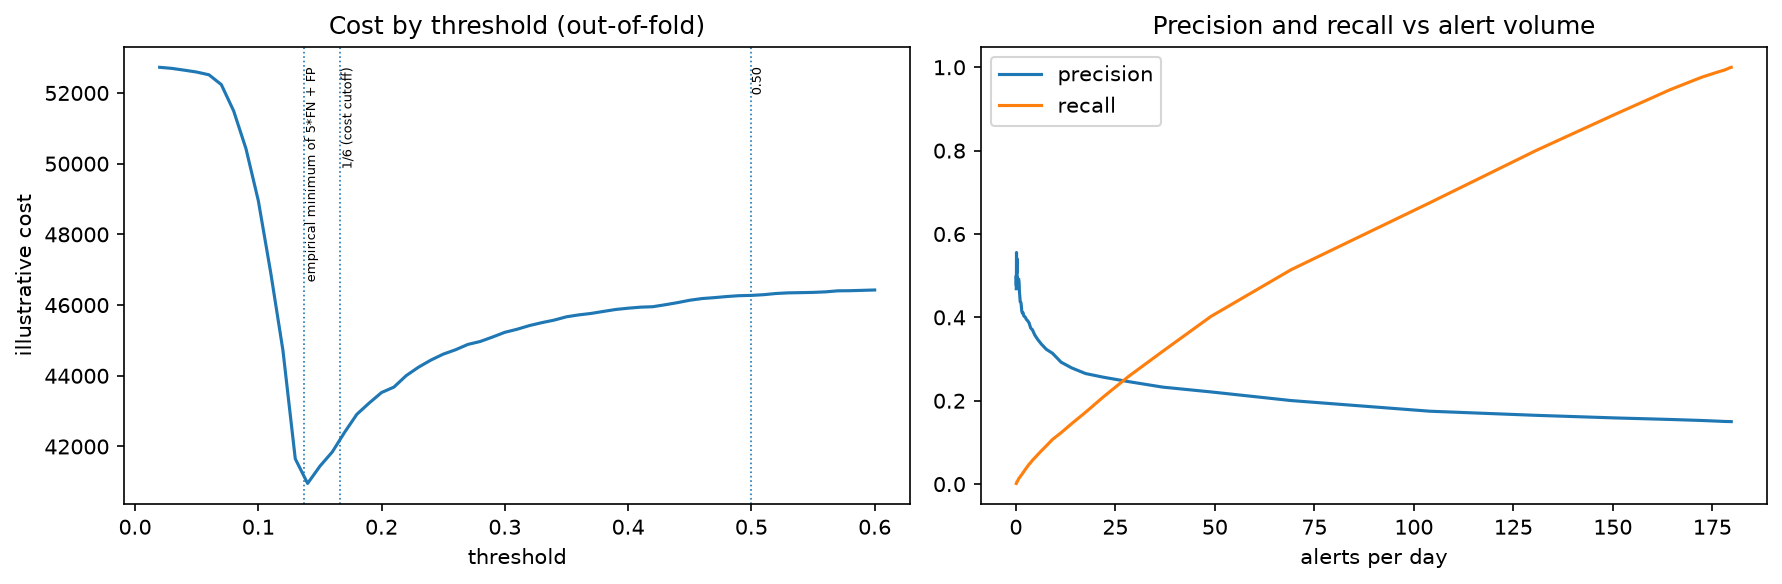

The table this chart was drawn from, first rows:
candidate, threshold, tp, fp, fn, tn, alerts, alerts_per_day, alert_rate, error_rate, precision, recall, f1, cost, extra_false_alarms_per_extra_detractor
0.02, 0.02, 9296, 52721, 1, 5, 62017, 179.8, 0.9999, 0.85, 0.1499, 0.9999, 0.2607, 52726, 10.17
0.03, 0.03, 9290, 52660, 7, 66, 61950, 179.6, 0.9988, 0.8492, 0.15, 0.9992, 0.2608, 52695, 10.0
0.04, 0.04, 9280, 52560, 17, 166, 61840, 179.2, 0.997, 0.8477, 0.1501, 0.9982, 0.2609, 52645, 7.524
0.05, 0.05, 9259, 52402, 38, 324, 61661, 178.7, 0.9942, 0.8455, 0.1502, 0.9959, 0.261, 52592, 8.391
0.06, 0.06, 9236, 52209, 61, 517, 61445, 178.1, 0.9907, 0.8428, 0.1503, 0.9934, 0.2611, 52514, 12.29
0.07, 0.07, 9198, 51742, 99, 984, 60940, 176.6, 0.9825, 0.8358, 0.1509, 0.9894, 0.2619, 52237, 11.09
0.08, 0.08, 9076, 50389, 221, 2337, 59465, 172.4, 0.9588, 0.816, 0.1526, 0.9762, 0.264, 51494, 8.845
0.09, 0.09, 8798, 47930, 499, 4796, 56728, 164.4, 0.9146, 0.7808, 0.1551, 0.9463, 0.2665, 50425, 7.684
0.10, 0.1, 8251, 43727, 1046, 8999, 51978, 150.7, 0.838, 0.7219, 0.1587, 0.8875, 0.2693, 48957, 7.491
0.11, 0.11, 7439, 37644, 1858, 15082, 45083, 130.7, 0.7269, 0.6369, 0.165, 0.8002, 0.2736, 46934, 6.904
0.12, 0.12, 6274, 29601, 3023, 23125, 35875, 104, 0.5784, 0.526, 0.1749, 0.6748, 0.2778, 44716, 7.054
0.13, 0.13, 4782, 19077, 4515, 33649, 23859, 69.16, 0.3847, 0.3804, 0.2004, 0.5144, 0.2885, 41652, 5.668
0.14, 0.14, 3739, 13165, 5558, 39561, 16904, 49, 0.2725, 0.3019, 0.2212, 0.4022, 0.2854, 40955, 4.372
0.15, 0.15, 2962, 9768, 6335, 42958, 12730, 36.9, 0.2052, 0.2596, 0.2327, 0.3186, 0.2689, 41443, 4.285
0.16, 0.16, 2400, 7360, 6897, 45366, 9760, 28.29, 0.1574, 0.2299, 0.2459, 0.2581, 0.2519, 41845, 3.781
0.17, 0.17, 1944, 5636, 7353, 47090, 7580, 21.97, 0.1222, 0.2094, 0.2565, 0.2091, 0.2304, 42401, 3.503
0.18, 0.18, 1602, 4438, 7695, 48288, 6040, 17.51, 0.09738, 0.1956, 0.2652, 0.1723, 0.2089, 42913, 3.743
0.19, 0.19, 1349, 3491, 7948, 49235, 4840, 14.03, 0.07804, 0.1844, 0.2787, 0.1451, 0.1908, 43231, 3.542
0.20, 0.2, 1146, 2772, 8151, 49954, 3918, 11.36, 0.06317, 0.1761, 0.2925, 0.1233, 0.1734, 43527, 3.973
0.21, 0.21, 997, 2180, 8300, 50546, 3177, 9.209, 0.05122, 0.169, 0.3138, 0.1072, 0.1599, 43680, 2.743
0.22, 0.22, 853, 1785, 8444, 50941, 2638, 7.646, 0.04253, 0.1649, 0.3234, 0.09175, 0.1429, 44005, 2.866
0.23, 0.23, 741, 1464, 8556, 51262, 2205, 6.391, 0.03555, 0.1616, 0.3361, 0.0797, 0.1288, 44244, 2.701
0.24, 0.24, 654, 1229, 8643, 51497, 1883, 5.458, 0.03036, 0.1592, 0.3473, 0.07035, 0.117, 44444, 2.6
0.25, 0.25, 584, 1047, 8713, 51679, 1631, 4.728, 0.0263, 0.1574, 0.3581, 0.06282, 0.1069, 44612, 2.704
0.26, 0.26, 530, 901, 8767, 51825, 1431, 4.148, 0.02307, 0.1559, 0.3704, 0.05701, 0.09881, 44736, 1.98
0.27, 0.27, 480, 802, 8817, 51924, 1282, 3.716, 0.02067, 0.1551, 0.3744, 0.05163, 0.09075, 44887, 2.694
0.28, 0.28, 444, 705, 8853, 52021, 1149, 3.33, 0.01853, 0.1541, 0.3864, 0.04776, 0.08501, 44970, 1.927
0.29, 0.29, 403, 626, 8894, 52100, 1029, 2.983, 0.01659, 0.1535, 0.3916, 0.04335, 0.07806, 45096, 1.732
0.30, 0.3, 362, 555, 8935, 52171, 917, 2.658, 0.01478, 0.153, 0.3948, 0.03894, 0.07088, 45230, 1.893
0.31, 0.31, 334, 502, 8963, 52224, 836, 2.423, 0.01348, 0.1526, 0.3995, 0.03593, 0.06592, 45317, 1.645
0.32, 0.32, 303, 451, 8994, 52275, 754, 2.186, 0.01216, 0.1523, 0.4019, 0.03259, 0.06029, 45421, 1.583
0.33, 0.33, 279, 413, 9018, 52313, 692, 2.006, 0.01116, 0.1521, 0.4032, 0.03001, 0.05586, 45503, 2.0
0.34, 0.34, 255, 365, 9042, 52361, 620, 1.797, 0.009996, 0.1517, 0.4113, 0.02743, 0.05143, 45575, 1.385
0.35, 0.35, 229, 329, 9068, 52397, 558, 1.617, 0.008997, 0.1515, 0.4104, 0.02463, 0.04647, 45669, 1.824
0.36, 0.36, 212, 298, 9085, 52428, 510, 1.478, 0.008223, 0.1513, 0.4157, 0.0228, 0.04323, 45723, 2.588
0.37, 0.37, 195, 254, 9102, 52472, 449, 1.301, 0.007239, 0.1508, 0.4343, 0.02097, 0.04002, 45764, 1.438
0.38, 0.38, 179, 231, 9118, 52495, 410, 1.188, 0.00661, 0.1507, 0.4366, 0.01925, 0.03688, 45821, 1.333
0.39, 0.39, 164, 211, 9133, 52515, 375, 1.087, 0.006046, 0.1507, 0.4373, 0.01764, 0.03391, 45876, 2.231
0.40, 0.4, 151, 182, 9146, 52544, 333, 0.9652, 0.005369, 0.1504, 0.4535, 0.01624, 0.03136, 45912, 1.778
0.41, 0.41, 142, 166, 9155, 52560, 308, 0.8928, 0.004966, 0.1503, 0.461, 0.01527, 0.02957, 45941, 3.143
0.42, 0.42, 135, 144, 9162, 52582, 279, 0.8087, 0.004498, 0.15, 0.4839, 0.01452, 0.0282, 45954, 1.333
0.43, 0.43, 120, 124, 9177, 52602, 244, 0.7072, 0.003934, 0.15, 0.4918, 0.01291, 0.02515, 46009, 1.0
0.44, 0.44, 105, 109, 9192, 52617, 214, 0.6203, 0.00345, 0.15, 0.4907, 0.01129, 0.02208, 46069, 0.75
0.45, 0.45, 89, 97, 9208, 52629, 186, 0.5391, 0.002999, 0.15, 0.4785, 0.009573, 0.01877, 46137, 1.0
0.46, 0.46, 77, 85, 9220, 52641, 162, 0.4696, 0.002612, 0.15, 0.4753, 0.008282, 0.01628, 46185, 1.286
0.47, 0.47, 70, 76, 9227, 52650, 146, 0.4232, 0.002354, 0.15, 0.4795, 0.007529, 0.01483, 46211, 1.556
0.48, 0.48, 61, 62, 9236, 52664, 123, 0.3565, 0.001983, 0.1499, 0.4959, 0.006561, 0.01295, 46242, 1.0
0.49, 0.49, 55, 56, 9242, 52670, 111, 0.3217, 0.00179, 0.1499, 0.4955, 0.005916, 0.01169, 46266, 3.0
0.50, 0.5, 51, 44, 9246, 52682, 95, 0.2754, 0.001532, 0.1498, 0.5368, 0.005486, 0.01086, 46274, 1.0
0.51, 0.51, 46, 39, 9251, 52687, 85, 0.2464, 0.00137, 0.1498, 0.5412, 0.004948, 0.009806, 46294, 0.1429
0.52, 0.52, 39, 38, 9258, 52688, 77, 0.2232, 0.001241, 0.1499, 0.5065, 0.004195, 0.008321, 46328, 1.4
0.53, 0.53, 34, 31, 9263, 52695, 65, 0.1884, 0.001048, 0.1498, 0.5231, 0.003657, 0.007263, 46346, 2.0
0.54, 0.54, 32, 27, 9265, 52699, 59, 0.171, 0.0009513, 0.1498, 0.5424, 0.003442, 0.006841, 46352, 1.5
0.55, 0.55, 30, 24, 9267, 52702, 54, 0.1565, 0.0008706, 0.1498, 0.5556, 0.003227, 0.006416, 46359, 0.0
0.56, 0.56, 27, 24, 9270, 52702, 51, 0.1478, 0.0008223, 0.1498, 0.5294, 0.002904, 0.005777, 46374, 0.1667
0.57, 0.57, 21, 23, 9276, 52703, 44, 0.1275, 0.0007094, 0.1499, 0.4773, 0.002259, 0.004496, 46403, 1.0
0.58, 0.58, 20, 22, 9277, 52704, 42, 0.1217, 0.0006772, 0.1499, 0.4762, 0.002151, 0.004283, 46407, 1.667
0.59, 0.59, 17, 17, 9280, 52709, 34, 0.09855, 0.0005482, 0.1499, 0.5, 0.001829, 0.003644, 46417, 0.0
0.60, 0.6, 15, 17, 9282, 52709, 32, 0.09275, 0.0005159, 0.1499, 0.4688, 0.001613, 0.003216, 46427, 
